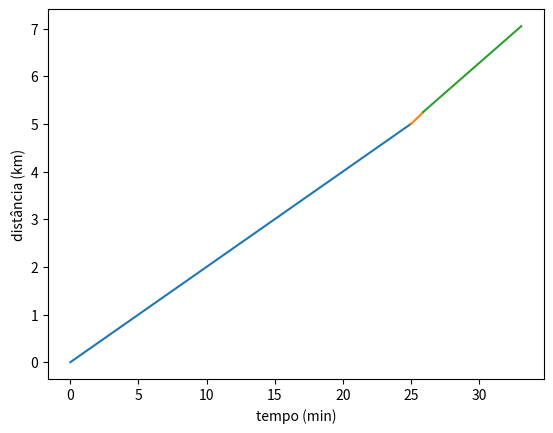

Source code (Python):
import matplotlib.pyplot as plt
import numpy as np

# Primeiro trecho
d0 = 0  # posição inicial 
d1a = 5  # distância percorrida no primeiro trecho
v1 = 12  # velocidade constante deste trecho
t1a = (5/12) * 60  # tempo gasto no deslocamento do primeiro trecho
t1 = [i for i in np.arange(0, t1a+0.01, 0.01)]  # lista contendo intervalos de 0.01 minuto até
d1 = [d0 + v1/60 * ti for ti in t1]

# Segundo trecho
d2a = 0.2  # distância percorrida no segundo trecho
v2 = 15  # velocidade final após a aceleração em 200 metros
a = (v2**2 - v1**2) / (2 * d2a)  # aceleração
t2a = round(((v2 - v1) / a) * 60, 2)  # tempo gasto no deslocamento do segundo trecho
t2 = [i for i in np.arange(t1a, t1a+t2a+0.01, 0.01)]
d2 = [d1[-1] + v2/60 * (ti - t1a) + (a* (ti - t1a)**2) / 7200 for ti in t2]

# Terceiro trecho
d3a = 1.8  # distância percorrida no terceiro trecho
t3a = round((d3a/v2) * 60, 2)  # tempo gasto no deslocamento do terceiro trecho
t3 = [i for i in np.arange(t2a+t1a, t2a+t1a+t3a+0.01, 0.01)]   
d3 = [d2[-1] + v2/60 * (ti - (t1a + t2a)) for ti in t3]

plt.plot(t1, d1)
plt.plot(t2, d2)
plt.plot(t3, d3)
plt.xlabel('tempo (min)')
plt.ylabel('distância (km)')
plt.show()

